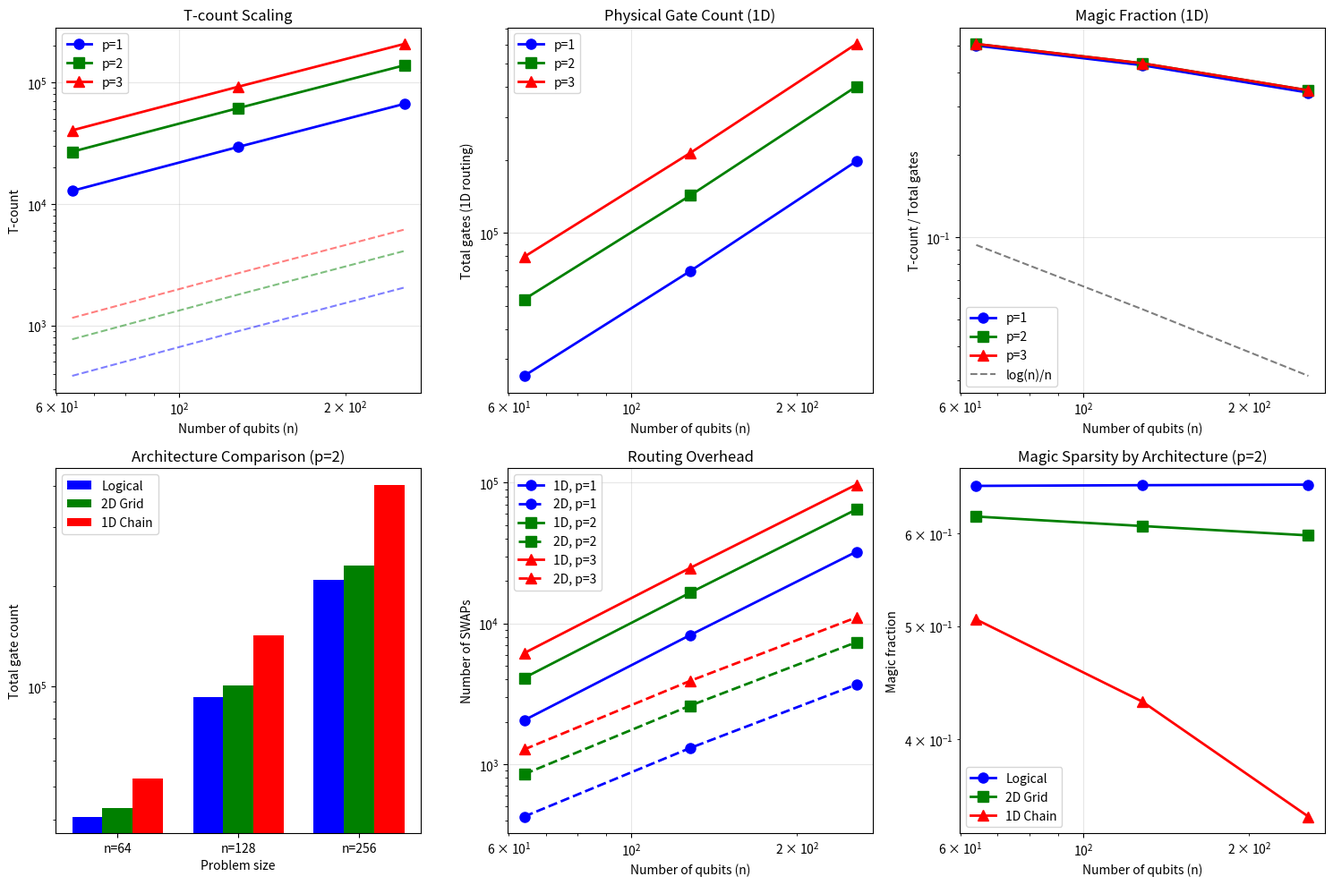

The matplotlib source for this figure:
# experiments.py
"""
Magic Sparsity in QAOA: Experimental Validation
Benchmarks T-count and routing overhead for QAOA on random regular graphs
"""

import numpy as np
import networkx as nx
import pandas as pd
from typing import Dict, List, Tuple
import matplotlib.pyplot as plt
from dataclasses import dataclass
import json

@dataclass
class QAOACircuitStats:
    """Statistics for a QAOA circuit implementation"""
    n_qubits: int
    p_rounds: int
    n_edges: int
    n_rotations: int  # Total parameterized rotations
    t_count_logical: int  # T-gates for logical circuit
    clifford_count_logical: int  # Clifford gates (CNOT, H, S)
    total_gates_logical: int
    swap_count_1d: int  # SWAPs for 1D routing
    swap_count_2d: int  # SWAPs for 2D routing
    total_gates_1d: int
    total_gates_2d: int
    magic_fraction_logical: float
    magic_fraction_1d: float
    magic_fraction_2d: float

def generate_random_regular_graph(n: int, d: int, seed: int = None) -> nx.Graph:
    """Generate a random d-regular graph on n vertices"""
    if seed is not None:
        np.random.seed(seed)
    
    # For small n, d must satisfy n*d is even and d < n
    if (n * d) % 2 != 0:
        raise ValueError(f"n*d must be even for regular graphs (n={n}, d={d})")
    if d >= n:
        raise ValueError(f"Degree d must be less than n (d={d}, n={n})")
    
    return nx.random_regular_graph(d, n, seed=seed)

def count_qaoa_rotations(graph: nx.Graph, p: int) -> Dict[str, int]:
    """Count rotations in QAOA circuit"""
    n_vertices = graph.number_of_nodes()
    n_edges = graph.number_of_edges()
    
    return {
        'zz_rotations': p * n_edges,  # One per edge per round
        'x_rotations': p * n_vertices,  # One per vertex per round
        'total_rotations': p * (n_edges + n_vertices)
    }

def synthesize_rotation_t_count(precision_bits: int) -> int:
    """
    Estimate T-count for synthesizing a rotation to given precision.
    Using Solovay-Kitaev: T-count ≈ 3.97 * log(1/ε)
    For ε = 2^(-precision_bits), this gives ≈ 3.97 * precision_bits
    """
    # Simplified model: each rotation needs O(log(1/ε)) T-gates
    # For practical purposes, use ~3-4 T-gates per precision bit
    return int(4 * precision_bits)

def compute_precision_requirement(n: int, total_rotations: int) -> int:
    """
    Compute per-gate precision for total error 1/poly(n).
    Target total error: ε_total = 1/n²
    Per-gate error: ε_gate = ε_total / total_rotations
    Precision bits: -log₂(ε_gate)
    """
    total_error = 1.0 / (n * n)
    per_gate_error = total_error / total_rotations
    precision_bits = int(np.ceil(-np.log2(per_gate_error)))
    return precision_bits

def count_logical_gates(graph: nx.Graph, p: int, precision_bits: int) -> Dict[str, int]:
    """Count gates in logical QAOA circuit (no routing)"""
    rotation_counts = count_qaoa_rotations(graph, p)
    t_per_rotation = synthesize_rotation_t_count(precision_bits)
    
    # Each ZZ rotation: 2 CNOTs + rotation
    # Each X rotation: just rotation
    cnot_count = 2 * rotation_counts['zz_rotations']
    
    # T-gates from all rotations
    t_count = rotation_counts['total_rotations'] * t_per_rotation
    
    # Initial Hadamards
    h_count = graph.number_of_nodes()
    
    # Total Clifford gates (CNOTs + Hadamards + stabilizer part of rotations)
    # Each synthesized rotation has ~2*precision_bits Clifford gates
    clifford_from_synthesis = rotation_counts['total_rotations'] * 2 * precision_bits
    clifford_count = cnot_count + h_count + clifford_from_synthesis
    
    return {
        't_count': t_count,
        'clifford_count': clifford_count,
        'total_gates': t_count + clifford_count
    }

def route_to_1d_chain(graph: nx.Graph) -> int:
    """
    Estimate SWAP count for implementing graph on 1D chain.
    Simple model: each non-adjacent edge needs O(distance) SWAPs
    """
    n = graph.number_of_nodes()
    
    # Map vertices to 1D positions
    positions = {i: i for i in range(n)}
    
    total_swaps = 0
    for u, v in graph.edges():
        distance = abs(positions[u] - positions[v])
        if distance > 1:
            # Need (distance - 1) SWAPs to bring qubits together
            total_swaps += (distance - 1)
    
    return total_swaps

def route_to_2d_grid(graph: nx.Graph) -> int:
    """
    Estimate SWAP count for implementing graph on 2D grid.
    Map to sqrt(n) × sqrt(n) grid
    """
    n = graph.number_of_nodes()
    grid_size = int(np.ceil(np.sqrt(n)))
    
    # Map vertices to 2D grid positions
    positions = {}
    for i in range(n):
        row = i // grid_size
        col = i % grid_size
        positions[i] = (row, col)
    
    total_swaps = 0
    for u, v in graph.edges():
        u_pos = positions[u]
        v_pos = positions[v]
        manhattan_distance = abs(u_pos[0] - v_pos[0]) + abs(u_pos[1] - v_pos[1])
        if manhattan_distance > 1:
            # Need (manhattan_distance - 1) SWAPs
            total_swaps += (manhattan_distance - 1)
    
    return total_swaps

def analyze_qaoa_circuit(n: int, d: int, p: int, seed: int = None) -> QAOACircuitStats:
    """Complete analysis of QAOA circuit statistics"""
    
    # Generate graph
    graph = generate_random_regular_graph(n, d, seed)
    
    # Count rotations
    rotation_counts = count_qaoa_rotations(graph, p)
    total_rotations = rotation_counts['total_rotations']
    
    # Determine precision requirement
    precision_bits = compute_precision_requirement(n, total_rotations)
    
    # Count logical gates
    logical_gates = count_logical_gates(graph, p, precision_bits)
    
    # Estimate routing overhead
    swaps_1d = route_to_1d_chain(graph) * p  # Per round
    swaps_2d = route_to_2d_grid(graph) * p
    
    # Each SWAP = 3 CNOTs
    swap_gates_1d = swaps_1d * 3
    swap_gates_2d = swaps_2d * 3
    
    # Total gates including routing
    total_gates_1d = logical_gates['total_gates'] + swap_gates_1d
    total_gates_2d = logical_gates['total_gates'] + swap_gates_2d
    
    # Magic fractions
    t_count = logical_gates['t_count']
    magic_fraction_logical = t_count / logical_gates['total_gates']
    magic_fraction_1d = t_count / total_gates_1d
    magic_fraction_2d = t_count / total_gates_2d
    
    return QAOACircuitStats(
        n_qubits=n,
        p_rounds=p,
        n_edges=graph.number_of_edges(),
        n_rotations=total_rotations,
        t_count_logical=t_count,
        clifford_count_logical=logical_gates['clifford_count'],
        total_gates_logical=logical_gates['total_gates'],
        swap_count_1d=swaps_1d,
        swap_count_2d=swaps_2d,
        total_gates_1d=total_gates_1d,
        total_gates_2d=total_gates_2d,
        magic_fraction_logical=magic_fraction_logical,
        magic_fraction_1d=magic_fraction_1d,
        magic_fraction_2d=magic_fraction_2d
    )

def run_benchmarks() -> pd.DataFrame:
    """Run full benchmark suite"""
    results = []
    
    # Parameters
    n_values = [64, 128, 256]
    d = 3  # 3-regular graphs
    p_values = [1, 2, 3]
    n_seeds = 5  # Average over multiple random graphs
    
    for n in n_values:
        for p in p_values:
            print(f"Running n={n}, p={p}...")
            
            # Average over multiple seeds
            stats_list = []
            for seed in range(n_seeds):
                try:
                    stats = analyze_qaoa_circuit(n, d, p, seed=seed)
                    stats_list.append(stats)
                except Exception as e:
                    print(f"  Error for seed {seed}: {e}")
                    continue
            
            if stats_list:
                # Average the statistics
                avg_stats = {
                    'n': n,
                    'degree': d,
                    'p': p,
                    't_count': np.mean([s.t_count_logical for s in stats_list]),
                    't_count_std': np.std([s.t_count_logical for s in stats_list]),
                    'gates_logical': np.mean([s.total_gates_logical for s in stats_list]),
                    'gates_1d': np.mean([s.total_gates_1d for s in stats_list]),
                    'gates_2d': np.mean([s.total_gates_2d for s in stats_list]),
                    'swaps_1d': np.mean([s.swap_count_1d for s in stats_list]),
                    'swaps_2d': np.mean([s.swap_count_2d for s in stats_list]),
                    'magic_frac_logical': np.mean([s.magic_fraction_logical for s in stats_list]),
                    'magic_frac_1d': np.mean([s.magic_fraction_1d for s in stats_list]),
                    'magic_frac_2d': np.mean([s.magic_fraction_2d for s in stats_list])
                }
                results.append(avg_stats)
    
    return pd.DataFrame(results)

def plot_results(df: pd.DataFrame):
    """Generate plots for the paper"""
    
    fig, axes = plt.subplots(2, 3, figsize=(15, 10))
    
    # Colors for different p values
    colors = {1: 'blue', 2: 'green', 3: 'red'}
    markers = {1: 'o', 2: 's', 3: '^'}
    
    # Plot 1: T-count scaling
    ax = axes[0, 0]
    for p in df['p'].unique():
        data_p = df[df['p'] == p]
        ax.loglog(data_p['n'], data_p['t_count'], 
                  marker=markers[p], color=colors[p], 
                  label=f'p={p}', linewidth=2, markersize=8)
    
    # Add theoretical line Θ(pn log n)
    n_theory = np.array([64, 128, 256])
    for p in [1, 2, 3]:
        theory = p * n_theory * np.log2(n_theory)
        ax.loglog(n_theory, theory, '--', color=colors[p], alpha=0.5)
    
    ax.set_xlabel('Number of qubits (n)')
    ax.set_ylabel('T-count')
    ax.set_title('T-count Scaling')
    ax.legend()
    ax.grid(True, alpha=0.3)
    
    # Plot 2: Total gates (physical) for 1D
    ax = axes[0, 1]
    for p in df['p'].unique():
        data_p = df[df['p'] == p]
        ax.loglog(data_p['n'], data_p['gates_1d'], 
                  marker=markers[p], color=colors[p], 
                  label=f'p={p}', linewidth=2, markersize=8)
    
    ax.set_xlabel('Number of qubits (n)')
    ax.set_ylabel('Total gates (1D routing)')
    ax.set_title('Physical Gate Count (1D)')
    ax.legend()
    ax.grid(True, alpha=0.3)
    
    # Plot 3: Magic fraction (1D)
    ax = axes[0, 2]
    for p in df['p'].unique():
        data_p = df[df['p'] == p]
        ax.loglog(data_p['n'], data_p['magic_frac_1d'], 
                  marker=markers[p], color=colors[p], 
                  label=f'p={p}', linewidth=2, markersize=8)
    
    # Add theoretical line log(n)/n
    theory_frac = np.log2(n_theory) / n_theory
    ax.loglog(n_theory, theory_frac, 'k--', alpha=0.5, label='log(n)/n')
    
    ax.set_xlabel('Number of qubits (n)')
    ax.set_ylabel('T-count / Total gates')
    ax.set_title('Magic Fraction (1D)')
    ax.legend()
    ax.grid(True, alpha=0.3)
    
    # Plot 4: Comparison of architectures
    ax = axes[1, 0]
    p_fixed = 2
    data_p2 = df[df['p'] == p_fixed]
    
    x = np.arange(len(data_p2))
    width = 0.25
    
    ax.bar(x - width, data_p2['gates_logical'], width, label='Logical', color='blue')
    ax.bar(x, data_p2['gates_2d'], width, label='2D Grid', color='green')
    ax.bar(x + width, data_p2['gates_1d'], width, label='1D Chain', color='red')
    
    ax.set_xlabel('Problem size')
    ax.set_ylabel('Total gate count')
    ax.set_title(f'Architecture Comparison (p={p_fixed})')
    ax.set_xticks(x)
    ax.set_xticklabels([f'n={n}' for n in data_p2['n']])
    ax.legend()
    ax.set_yscale('log')
    
    # Plot 5: SWAP overhead
    ax = axes[1, 1]
    for p in df['p'].unique():
        data_p = df[df['p'] == p]
        ax.loglog(data_p['n'], data_p['swaps_1d'], 
                  marker=markers[p], color=colors[p], 
                  label=f'1D, p={p}', linewidth=2, markersize=8)
        ax.loglog(data_p['n'], data_p['swaps_2d'], 
                  marker=markers[p], color=colors[p], 
                  linestyle='--', label=f'2D, p={p}', linewidth=2, markersize=8)
    
    ax.set_xlabel('Number of qubits (n)')
    ax.set_ylabel('Number of SWAPs')
    ax.set_title('Routing Overhead')
    ax.legend()
    ax.grid(True, alpha=0.3)
    
    # Plot 6: Magic fraction comparison
    ax = axes[1, 2]
    p_fixed = 2
    data_p2 = df[df['p'] == p_fixed]
    
    ax.loglog(data_p2['n'], data_p2['magic_frac_logical'], 
              'b-o', label='Logical', linewidth=2, markersize=8)
    ax.loglog(data_p2['n'], data_p2['magic_frac_2d'], 
              'g-s', label='2D Grid', linewidth=2, markersize=8)
    ax.loglog(data_p2['n'], data_p2['magic_frac_1d'], 
              'r-^', label='1D Chain', linewidth=2, markersize=8)
    
    ax.set_xlabel('Number of qubits (n)')
    ax.set_ylabel('Magic fraction')
    ax.set_title(f'Magic Sparsity by Architecture (p={p_fixed})')
    ax.legend()
    ax.grid(True, alpha=0.3)
    
    plt.tight_layout()
    plt.savefig('qaoa_magic_sparsity_results.pdf', dpi=300, bbox_inches='tight')
    plt.savefig('qaoa_magic_sparsity_results.png', dpi=300, bbox_inches='tight')
    plt.show()

def generate_latex_table(df: pd.DataFrame) -> str:
    """Generate LaTeX table for the paper"""
    
    # Select representative data
    table_data = df[df['p'] == 2].copy()
    
    latex = r"""
\begin{table}[h]
\centering
\caption{QAOA Magic Budget for 3-Regular Graphs (p=2 rounds)}
\label{tab:qaoa-benchmarks}
\begin{tabular}{|c|c|c|c|c|c|}
\hline
$n$ & T-count & Gates (Logical) & Gates (1D) & Magic Frac. (Logical) & Magic Frac. (1D) \\
\hline
"""
    
    for _, row in table_data.iterrows():
        latex += f"{int(row['n'])} & "
        latex += f"{int(row['t_count']):,} & "
        latex += f"{int(row['gates_logical']):,} & "
        latex += f"{int(row['gates_1d']):,} & "
        latex += f"{row['magic_frac_logical']:.4f} & "
        latex += f"{row['magic_frac_1d']:.5f} \\\\\n"
    
    latex += r"""
\hline
\end{tabular}
\end{table}
"""
    return latex

def main():
    """Run experiments and generate all outputs"""
    
    print("Running QAOA Magic Sparsity Benchmarks...")
    print("=" * 50)
    
    # Run benchmarks
    df = run_benchmarks()
    
    # Save raw data
    df.to_csv('qaoa_magic_sparsity_data.csv', index=False)
    print("\nData saved to qaoa_magic_sparsity_data.csv")
    
    # Generate plots
    plot_results(df)
    print("Plots saved to qaoa_magic_sparsity_results.pdf/png")
    
    # Generate LaTeX table
    latex_table = generate_latex_table(df)
    with open('qaoa_table.tex', 'w') as f:
        f.write(latex_table)
    print("LaTeX table saved to qaoa_table.tex")
    
    # Print summary statistics
    print("\n" + "=" * 50)
    print("Summary Statistics (p=2, n=128):")
    summary = df[(df['p'] == 2) & (df['n'] == 128)].iloc[0]
    print(f"  T-count: {summary['t_count']:.0f}")
    print(f"  Logical gates: {summary['gates_logical']:.0f}")
    print(f"  Physical gates (1D): {summary['gates_1d']:.0f}")
    print(f"  Magic fraction (logical): {summary['magic_frac_logical']:.4f}")
    print(f"  Magic fraction (1D): {summary['magic_frac_1d']:.5f}")
    print(f"  Ratio (1D/logical): {summary['gates_1d']/summary['gates_logical']:.1f}x")
    
    # Verify theoretical predictions
    print("\n" + "=" * 50)
    print("Theoretical Verification:")
    n = 128
    p = 2
    expected_t_count = p * n * np.log2(n)  # Θ(pn log n)
    actual_t_count = summary['t_count']
    print(f"  Expected T-count (Θ(pn log n)): {expected_t_count:.0f}")
    print(f"  Actual T-count: {actual_t_count:.0f}")
    print(f"  Ratio: {actual_t_count/expected_t_count:.2f}")
    
    return df

if __name__ == "__main__":
    results = main()
